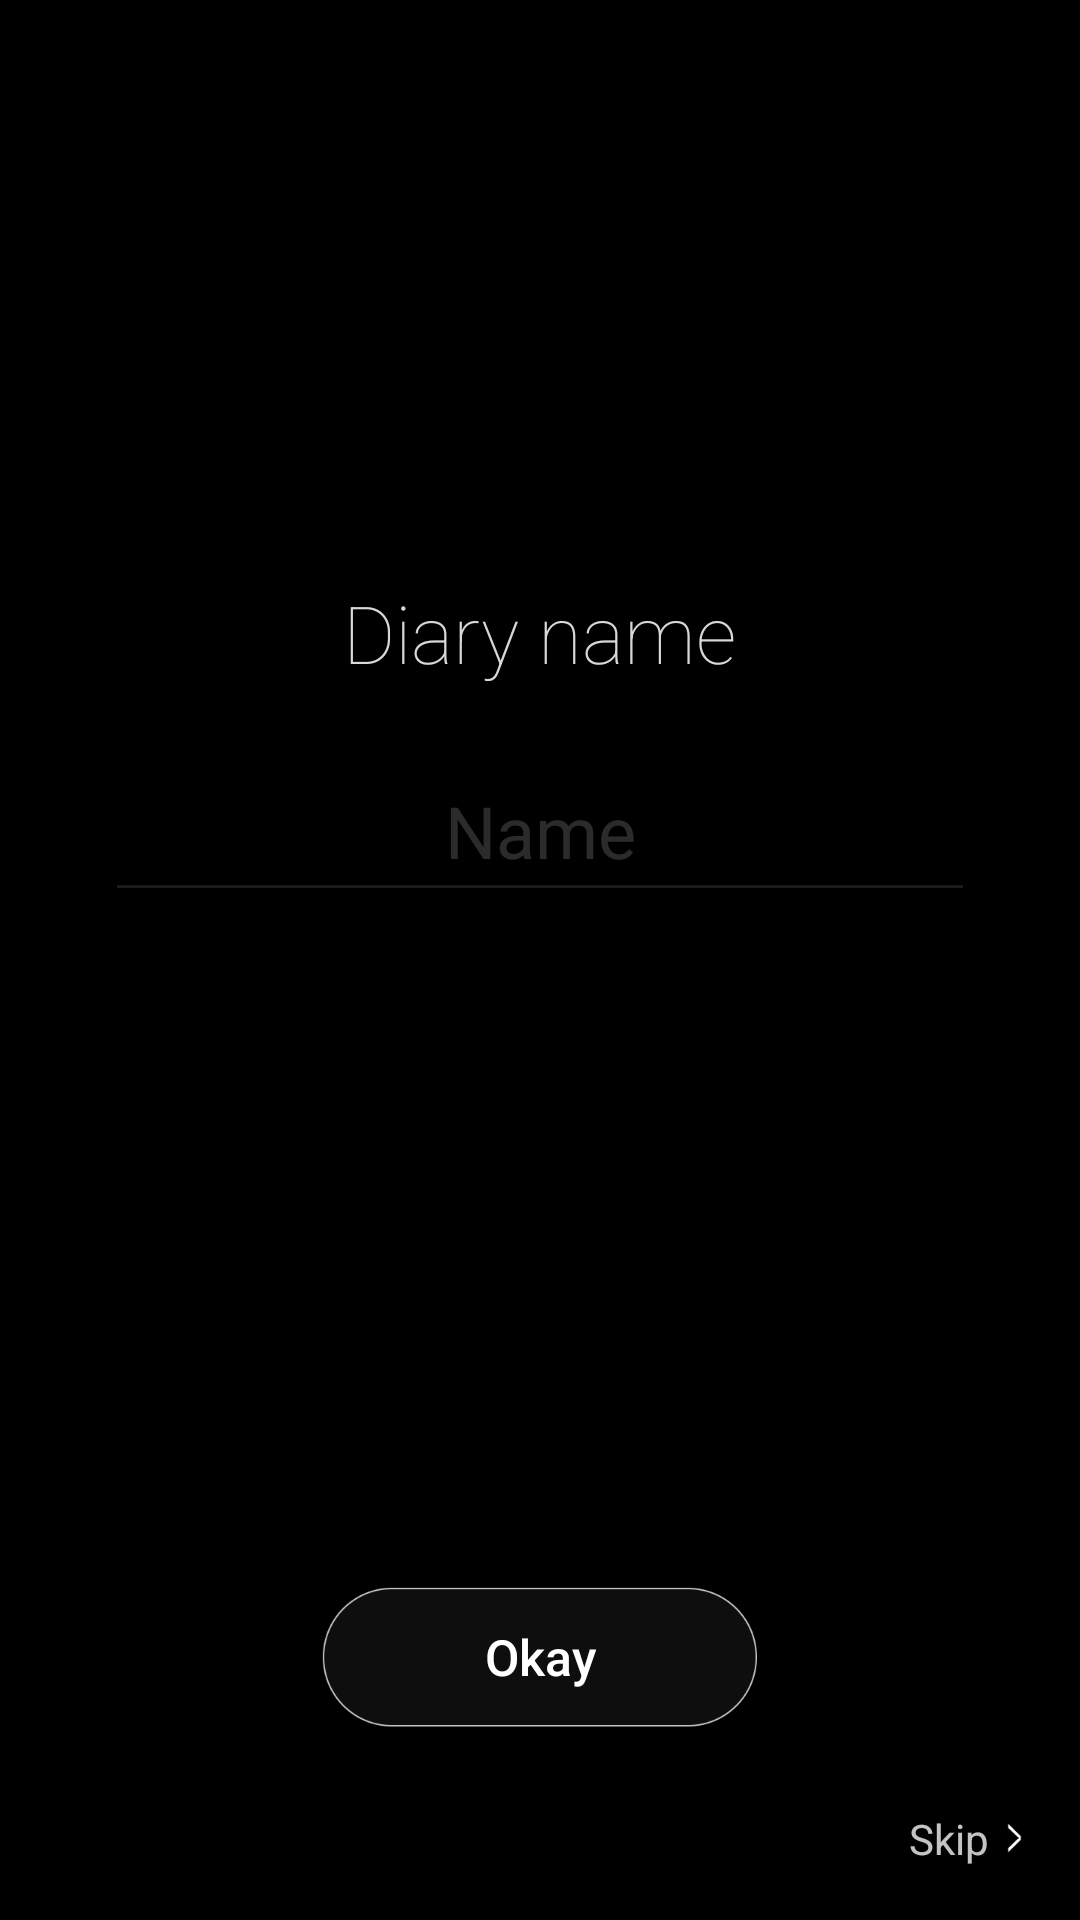

This screen was rendered from an Android layout file. Write that file and the resources it references.
<!-- AndroidManifest.xml: activity theme Theme.AppCompat.Light.NoActionBar.FullScreen -->
<!-- res/layout/activity_intro2.xml -->
<?xml version="1.0" encoding="utf-8"?>
<RelativeLayout xmlns:android="http://schemas.android.com/apk/res/android"
    xmlns:app="http://schemas.android.com/apk/res-auto"
    xmlns:tools="http://schemas.android.com/tools"
    android:layout_width="match_parent"
    android:layout_height="match_parent"
    tools:context="tbja.co.kr.feelingdiary.view.intro.activity.Intro2Activity"
    android:background="@drawable/main_bg_3"
    >
    <LinearLayout
        android:layout_width="match_parent"
        android:layout_height="wrap_content"
        android:orientation="vertical"
        android:gravity="center_horizontal"
        android:layout_marginTop="193dp"
        android:layout_marginLeft="39dp"
        android:layout_marginRight="39dp"
        >
        <TextView
            android:layout_width="wrap_content"
            android:layout_height="wrap_content"
            android:textColor="#d7d8da"
            android:textSize="26.75dp"
            android:fontFamily="sans-serif-thin"
            android:text="@string/intro_2"
            android:lineSpacingExtra="10dp"
            android:gravity="center"
            />
        <EditText
            android:id="@+id/et_diary_title_intro"
            android:layout_width="match_parent"
            android:layout_height="wrap_content"
            android:layout_marginTop="32dp"
            android:textSize="24dp"
            android:hint="@string/intro_2_hint"
            android:textColorHint="#33d7d8da"
            android:background="@null"
            android:textColor="#ffffff"
            android:gravity="center"
            android:textCursorDrawable="@drawable/cursor_color"
            android:maxLines="1"
            android:inputType="text"
            />
        <View
            android:layout_width="match_parent"
            android:layout_height="1dp"
            android:background="#4C575c6b"
            android:layout_marginTop="2dp"
            />
    </LinearLayout>
    <Button
        android:id="@+id/btn_move_act"
        android:layout_width="wrap_content"
        android:layout_height="46.5dp"
        android:layout_centerHorizontal="true"
        android:layout_alignParentBottom="true"
        android:layout_marginBottom="64.25dp"
        android:background="@drawable/btn_round_rec2"
        android:text="@string/ok"
        android:textColor="#ffffff"
        android:textSize="16.75dp"
        android:paddingLeft="39.5dp"
        android:paddingRight="39.5dp"
        android:textAllCaps="false"
        />
    <LinearLayout
        android:id="@+id/btn_skip"
        android:layout_width="wrap_content"
        android:layout_height="wrap_content"
        android:orientation="horizontal"
        android:gravity="center_vertical"
        android:layout_alignParentBottom="true"
        android:layout_alignParentRight="true"
        android:layout_marginRight="19.25dp"
        android:layout_marginBottom="17.5dp"
        >
        <TextView
            android:layout_width="wrap_content"
            android:layout_height="wrap_content"
            android:textColor="#C4ffffff"
            android:textSize="14dp"
            android:text="@string/skip"
            android:layout_marginRight="6dp"
            />
        <ImageView
            android:layout_width="5dp"
            android:layout_height="10dp"
            android:background="@drawable/btn_skip"
            />
    </LinearLayout>

</RelativeLayout>
<!-- resources referenced by this layout -->
<resources>
  <!-- drawable btn_skip: png bitmap (drawable-xxxhdpi, 215 bytes) -->
  <string name="intro_2">Diary name</string>
  <string name="intro_2_hint">Name</string>
  <string name="ok">Okay</string>
  <string name="skip">Skip</string>
  <style name="Theme.AppCompat.Light.NoActionBar.FullScreen" parent="@style/Theme.AppCompat.Light">
          <item name="windowNoTitle">true</item>
          <item name="windowActionBar">false</item>
          <item name="android:windowFullscreen">true</item>
          <item name="android:windowContentOverlay">@null</item>
          <item name="android:windowBackground">@android:color/black</item>
      </style>
</resources>
